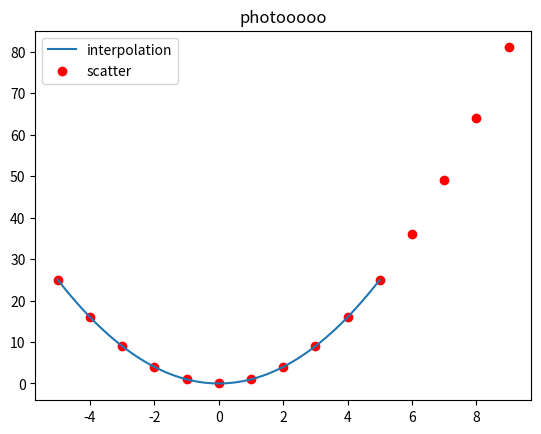

This figure's Python source:
import math
import numpy as np
import matplotlib.pyplot  as plt
from sympy import *
from pylab import mpl

class Spline3(object):
    def __init__(self,x,y,k):
        self.x_init4 = x
        self.fucy = y
        self.k = k
        
    #画图
    def draw_pic(self,words, x, y):
        fig = plt.figure()
        plt.plot(x, y, label='interpolation')
        #plt.plot(x, self.fucy, label='raw')
        plt.scatter(self.x_init4,self.fucy,label='scatter',color='red')
        plt.legend()
        plt.title(words)
        plt.show()
    #     plt.savefig(words + '.png')
    #     plt.close(fig)
    #     plt.show()
        pass
    
    def spline3_Parameters(self,x_vec,k):
        # parameter为二维数组，用来存放参数，size_of_Interval是用来存放区间的个数
        x_new = np.array(x_vec)
        parameter = []
        size_of_Interval = len(x_new) - 1;
        i = 1
        # 首先输入方程两边相邻节点处函数值相等的方程为2n-2个方程
        while i < len(x_new) - 1:
            data = np.zeros(size_of_Interval * 4)
            data[(i - 1) * 4] = x_new[i] * x_new[i] * x_new[i]
            data[(i - 1) * 4 + 1] = x_new[i] * x_new[i]
            data[(i - 1) * 4 + 2] = x_new[i]
            data[(i - 1) * 4 + 3] = 1

            data1 = np.zeros(size_of_Interval * 4)
            data1[i * 4] = x_new[i] * x_new[i] * x_new[i]
            data1[i * 4 + 1] = x_new[i] * x_new[i]
            data1[i * 4 + 2] = x_new[i]
            data1[i * 4 + 3] = 1

            parameter.append(data)
            parameter.append(data1)
            i += 1
        # 输入端点处的函数值。为两个方程, 加上前面的2n - 2个方程，一共2n个方程
        data = np.zeros(size_of_Interval * 4)
        data[0] = x_new[0] * x_new[0] * x_new[0]
        data[1] = x_new[0] * x_new[0]
        data[2] = x_new[0]
        data[3] = 1
        parameter.append(data)

        data = np.zeros(size_of_Interval * 4)
        data[(size_of_Interval - 1) * 4] = x_new[-1] * x_new[-1] * x_new[-1]
        data[(size_of_Interval - 1) * 4 + 1] = x_new[-1] * x_new[-1]
        data[(size_of_Interval - 1) * 4 + 2] = x_new[-1]
        data[(size_of_Interval - 1) * 4 + 3] = 1
        parameter.append(data)
        # 端点函数一阶导数值相等为n-1个方程。加上前面的方程为3n-1个方程。
        i = 1
        while i < size_of_Interval:
            data = np.zeros(size_of_Interval * 4)
            data[(i - 1) * 4] = 3 * x_new[i] * x_new[i]
            data[(i - 1) * 4 + 1] = 2 * x_new[i]
            data[(i - 1) * 4 + 2] = 1
            data[i * 4] = -3 * x_new[i] * x_new[i]
            data[i * 4 + 1] = -2 * x_new[i]
            data[i * 4 + 2] = -1
            parameter.append(data)
            i += 1
        # 端点函数二阶导数值相等为n-1个方程。加上前面的方程为4n-2个方程。
        i = 1
        while i < len(x_new) - 1:
            data = np.zeros(size_of_Interval * 4)
            data[(i - 1) * 4] = 6 * x_new[i]
            data[(i - 1) * 4 + 1] = 2
            data[i * 4] = -6 * x_new[i]
            data[i * 4 + 1] = -2
            parameter.append(data)
            i += 1
        #补充方程：
        if(k==1):
            # 端点处的函数值的二阶导数给出，为两个方程。总共为4n个方程。
            data = np.zeros(size_of_Interval * 4)
            data[0] = 6 * x_new[0]
            data[1] = 2
            parameter.append(data)
            data = np.zeros(size_of_Interval * 4)
            data[-4] = 6 * x_new[-1]
            data[-3] = 2
            parameter.append(data)
        if(k==2):
            #端点处的函数值的一阶导数给出，为两个方程。总共为4n个方程。
            data = np.zeros(size_of_Interval * 4)
            data[0] = 3 * x_new[i] * x_new[i]
            data[1] = 2 * x_new[i]
            data[2] = 1
            parameter.append(data)
            data = np.zeros(size_of_Interval * 4)
            data[-4] = 3 * x_new[i] * x_new[i]
            data[-3] = 2 * x_new[i]
            data[-2] = 1
            parameter.append(data)
        # df = pd.DataFrame(parameter)
        # df.to_csv('para.csv')
        #print(parameter)
        return parameter
    
    # 功能：计算样条函数的系数。
    # 参数：parametes为方程的系数，y为要插值函数的因变量。
    # 返回值：三次插值函数的系数。
    def solution_of_equation(self,parametes, x):
        size_of_Interval = len(x) - 1;
        result = np.zeros(size_of_Interval * 4)
        i = 1
        while i < size_of_Interval:
            result[(i - 1) * 2] = self.fucy[i]
            result[(i - 1) * 2 + 1] = self.fucy[i]
            i += 1
        result[(size_of_Interval - 1) * 2] = self.fucy[0]
        result[(size_of_Interval - 1) * 2 + 1] = self.fucy[-1]
        result[-2] = 5 / 13
        result[-1] = -5 / 13
        a = np.array(self.spline3_Parameters(x,self.k))
        b = np.array(result)
        # print(b)
    #     print(np.linalg.solve(a, b))
        return np.linalg.solve(a, b)


    # 功能：根据所给参数，计算三次函数的函数值：
    # 参数:parameters为二次函数的系数，x为自变量
    # 返回值：为函数的因变量
    def calculate(self,paremeters, x):
        result = []
        for data_x in x:
            result.append(
                paremeters[0] * data_x * data_x * data_x + paremeters[1] * data_x * data_x + paremeters[2] * data_x +
                paremeters[3])
        return result
    def final(self):
        result = self.solution_of_equation(self.spline3_Parameters(self.x_init4,self.k), self.x_init4)
        # print(spline3_Parameters(x_init4))
        print(result)
        x_axis4 = []
        y_axis4 = []
        for i in range(10):
            temp = np.arange(-5 + i, -4 + i, 0.01)
            x_axis4 = np.append(x_axis4, temp)
            y_axis4 = np.append(y_axis4, self.calculate(
                [result[4 * i], result[1 + 4 * i], result[2 + 4 * i], result[3 + 4 * i]], temp))
        self.draw_pic('photooooo', x_axis4, y_axis4)

        
x = np.arange(-5, 10, 1)
def func(y):
#     return 1 / (1 + y * y)
#     return np.cos(y)
#     return y
    return y**2
# x = np.arange(-5,5,1)
# y = [1,2,3,4,5,6,7,8,9,10,11]
#     return y**3
#     return np.sin(y)
y = func(x)
# y = np.array([1,2,3,4,5,6,7,8,9,12,5])
# print(y)
# x = [1,2,5,7,8]
# y = [3,4,6,7,4]
a = Spline3(x,y,2)
a.final()
